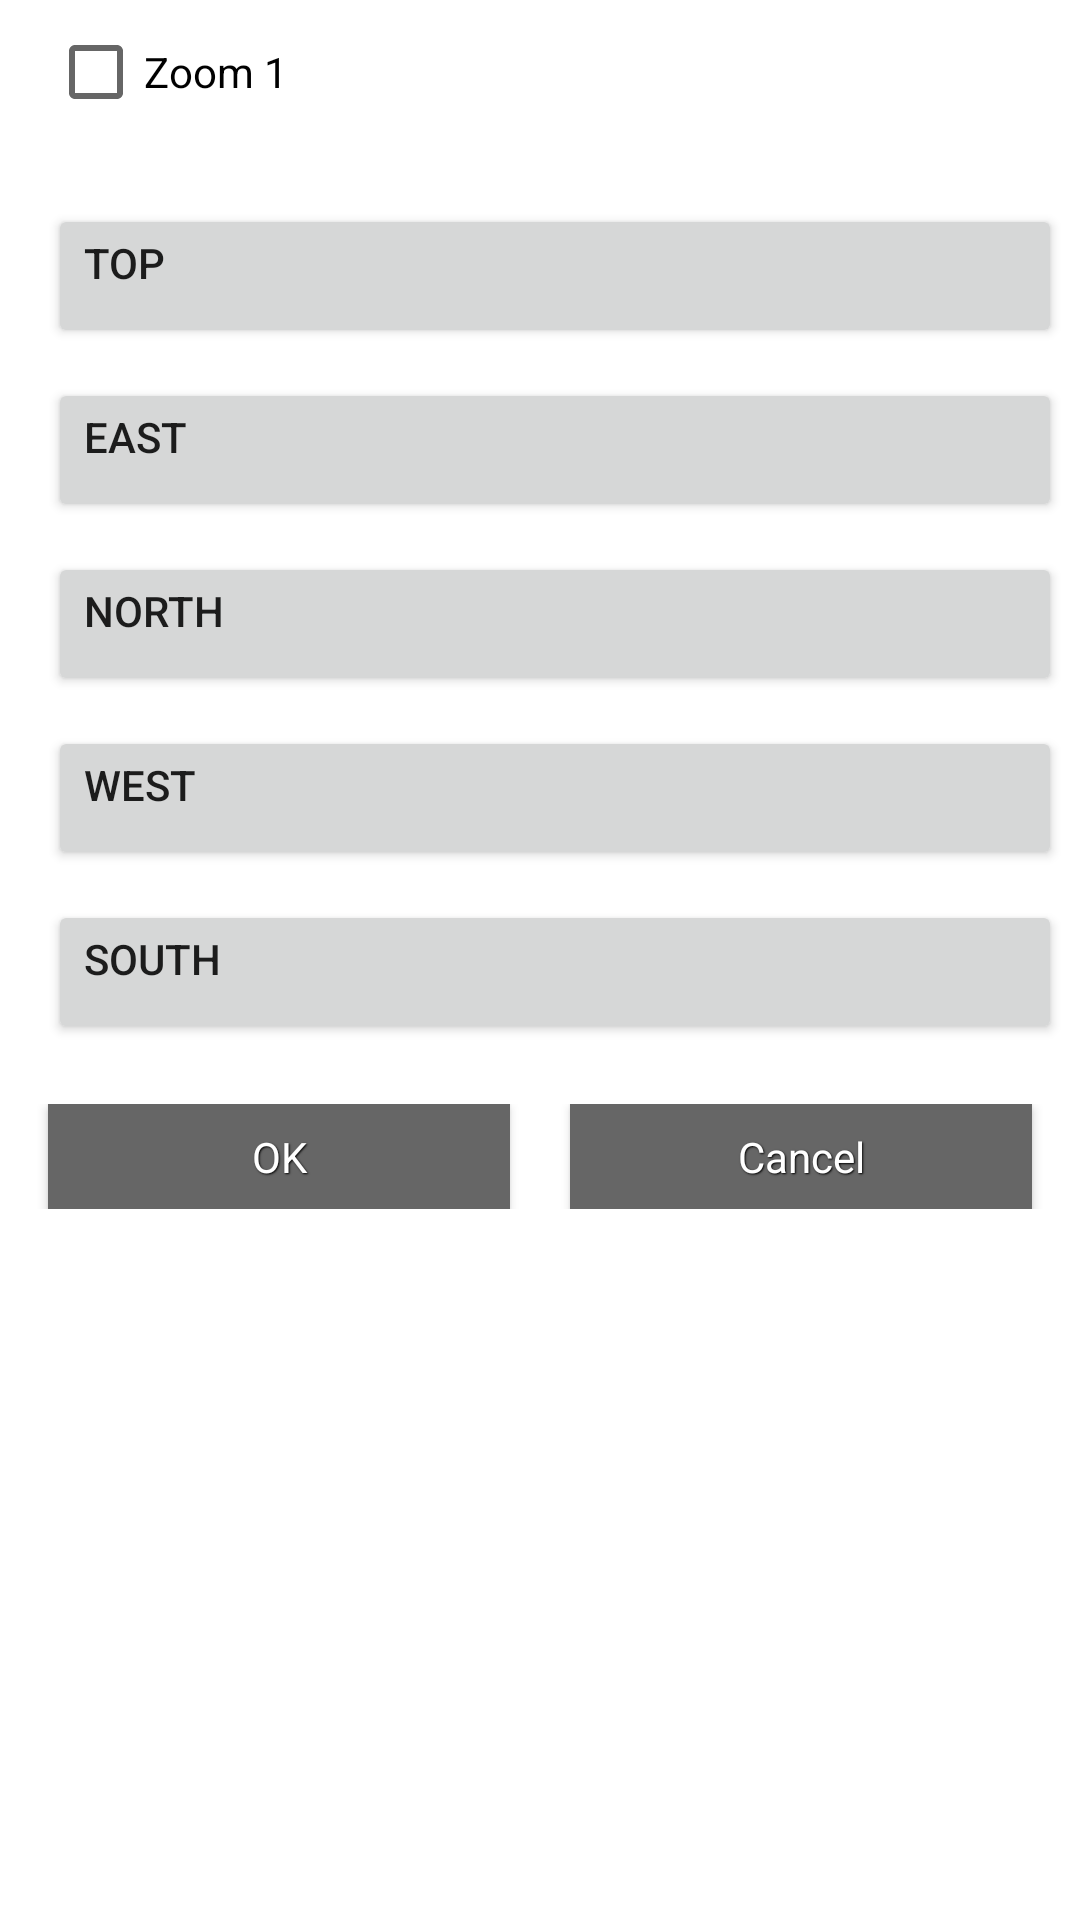

Reconstruct the res/layout file that produces this screen, plus the resources it refers to.
<!-- AndroidManifest.xml: fallback theme Theme.MaterialComponents.DayNight.NoActionBar -->
<!-- res/layout/cave3d_view_dialog.xml -->
<?xml version="1.0" encoding="utf-8"?>
<LinearLayout xmlns:android="http://schemas.android.com/apk/res/android" 
    android:layout_width="fill_parent" 
    android:layout_height="wrap_content"
    android:orientation="vertical"
    android:paddingLeft="6dip"
    android:paddingRight="6dip"
    android:paddingBottom="3dip">

    <CheckBox android:id="@+id/view_zoom"
      android:layout_width="wrap_content"
      android:layout_height="wrap_content"
      android:layout_marginLeft="10dp"
      android:text="@string/view_zoom"
      />

    <Button android:id="@+id/view_top"
      android:layout_width="fill_parent" 
      android:layout_height="wrap_content" 
      android:layout_marginLeft="10dp"
      android:layout_marginTop="20dp"
      android:gravity="left"
      android:text="@string/view_top"
      />
    <Button android:id="@+id/view_east"
      android:layout_width="fill_parent" 
      android:layout_height="wrap_content" 
      android:layout_marginTop="10dp"
      android:layout_marginLeft="10dp"
      android:gravity="left"
      android:text="@string/view_east"
      />
    <Button android:id="@+id/view_north"
      android:layout_width="fill_parent" 
      android:layout_height="wrap_content" 
      android:layout_marginTop="10dp"
      android:layout_marginLeft="10dp"
      android:gravity="left"
      android:text="@string/view_north"
      />
    <Button android:id="@+id/view_west"
      android:layout_width="fill_parent" 
      android:layout_height="wrap_content" 
      android:layout_marginTop="10dp"
      android:layout_marginLeft="10dp"
      android:gravity="left"
      android:text="@string/view_west"
      />
    <Button android:id="@+id/view_south"
      android:layout_width="fill_parent" 
      android:layout_height="wrap_content" 
      android:layout_marginTop="10dp"
      android:layout_marginLeft="10dp"
      android:gravity="left"
      android:text="@string/view_south"
      />

    <LinearLayout
      android:layout_width="fill_parent" 
      android:layout_height="wrap_content"
      android:orientation="horizontal"
      android:layout_marginTop="20dp"
      android:layout_marginBottom="20dp"
      >
      <Button android:id="@+id/button_ok"
          style="@style/button_default"
          android:layout_width="0dp" 
          android:layout_height="wrap_content"
          android:layout_weight="50"
          android:layout_marginLeft="10dp"
          android:layout_marginRight="10dp"
          android:text="@string/btn_ok"
      />
      <Button android:id="@+id/button_cancel"
          style="@style/button_default"
          android:layout_width="0dp" 
          android:layout_height="wrap_content"
          android:layout_weight="50"
          android:layout_marginLeft="10dp"
          android:layout_marginRight="10dp"
          android:text="@string/btn_cancel"
      />
    </LinearLayout>

</LinearLayout>
<!-- resources referenced by this layout -->
<resources>
  <string name="btn_cancel">Cancel</string>
  <string name="btn_ok">OK</string>
  <string name="view_east">East</string>
  <string name="view_north">North</string>
  <string name="view_south">South</string>
  <string name="view_top">Top</string>
  <string name="view_west">West</string>
  <string name="view_zoom">Zoom 1</string>
  <style name="button_default" parent="@android:style/Widget.Holo.Button.Small">
         <item name="android:layout_width">wrap_content</item>
         <item name="android:layout_height">wrap_content</item>
         <item name="android:textColor">#ffffff</item>
         <item name="android:gravity">center</item>
         <item name="android:layout_marginLeft">3dip</item>
         <item name="android:layout_marginRight">3dip</item>
         <item name="android:shadowColor">#000000</item>
         <item name="android:shadowDx">1</item>
         <item name="android:shadowDy">1</item>
         <item name="android:shadowRadius">1</item>
         <item name="android:paddingLeft">6dip</item>
         <item name="android:paddingRight">6dip</item>
         <item name="android:paddingTop">8dip</item>
         <item name="android:paddingBottom">8dip</item>
         <item name="android:background">#666666</item>
         <item name="android:minWidth">24dip</item>
         <item name="android:minHeight">12dip</item>
         <item name="android:singleLine">true</item>
         
      </style>
</resources>
